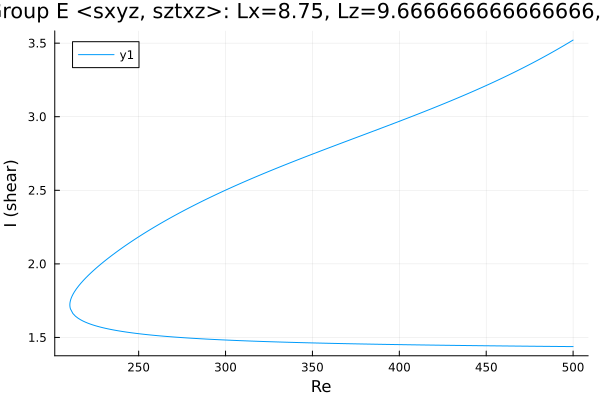

The table this chart was drawn from, first rows:
Re, shear
500.0, 3.521
499.1, 3.515
497.7, 3.504
496.3, 3.495
494.9, 3.485
493.4, 3.475
492, 3.465
490.6, 3.456
489.2, 3.446
487.8, 3.437
486.4, 3.427
485, 3.418
483.5, 3.409
482.1, 3.4
480.7, 3.391
479.3, 3.382
477.9, 3.373
476.5, 3.364
475.1, 3.355
473.6, 3.347
472.2, 3.338
470.8, 3.33
469.4, 3.321
468, 3.313
466.6, 3.305
465.2, 3.296
463.7, 3.288
462.3, 3.28
460.9, 3.272
459.5, 3.264
458.1, 3.256
456.7, 3.248
455.3, 3.241
453.8, 3.233
452.4, 3.225
451, 3.218
449.6, 3.21
448.2, 3.202
446.8, 3.195
445.4, 3.188
443.9, 3.18
442.5, 3.173
441.1, 3.166
439.7, 3.158
438.3, 3.151
437.1, 3.145
435.7, 3.138
434.3, 3.131
432.9, 3.124
431.5, 3.117
430.1, 3.11
428.7, 3.103
427.2, 3.096
425.8, 3.089
424.4, 3.083
423, 3.076
421.6, 3.069
420.2, 3.062
418.8, 3.056
417.3, 3.049
... 423 more rows
